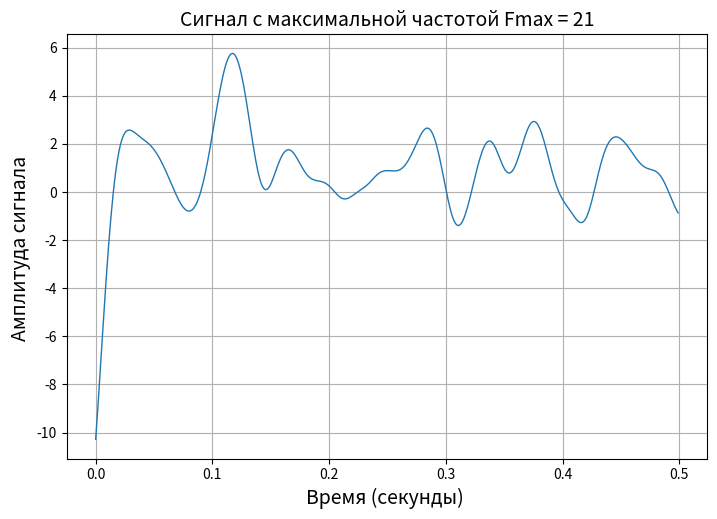

Python code for this plot: (Note: this script raises an exception after producing the figure.)
import numpy
import numpy as np
import scipy
import matplotlib.pyplot as plt
from numpy import fft
from scipy import signal
# вариант 10 Замерець
n = 500
Fs = 1000
Fmax = 21
F_filter = 28
random = numpy.random.normal(0, 10,  n)
time_line_ox = numpy.arange(n)/Fs
w = Fmax/(Fs/2)
parameters_filter = scipy.signal.butter(3, w, 'low', output='sos')
filtered_signal = scipy.signal.sosfiltfilt(parameters_filter, random)
# график 1
fig, ax = plt.subplots(figsize=(21/2.54, 14/2.54))
ax.plot(time_line_ox, filtered_signal, linewidth = 1)
ax.set_xlabel("Время (секунды) ", fontsize = 14)
ax.set_ylabel("Амплитуда сигнала ", fontsize = 14)
plt.title("Сигнал с максимальной частотой Fmax = 21", fontsize = 14)
ax.grid()
fig.savefig('./figures/' + 'график 1' + '.png', dpi = 600)
dpi = 600
# расчет для второго графика
spectrum = scipy.fft.fft(filtered_signal)
spectrum = numpy.abs(scipy.fft.fftshift(spectrum))
length_signal = n
freq_countdown = scipy.fft.fftfreq(length_signal, 1/length_signal)
freq_countdown = scipy.fft.fftshift(freq_countdown)
#второй график
fig, ax = plt.subplots(figsize=(21/2.54, 14/2.54))
ax.plot(freq_countdown, spectrum, linewidth = 1)
ax.set_xlabel("Частота (Гц)", fontsize = 14)
ax.set_ylabel("Амплитуда спектра ", fontsize = 14)
plt.title("Спектр сигнала с максимальной частотой Fmax = 21", fontsize = 14)
ax.grid()
fig.savefig('./figures/' + 'график 2' + '.png', dpi=600)
# Практична робота №3
discrete_signals = []
steps = (2, 4, 8, 16)
for Dt in steps:
    discrete_signal = numpy.zeros(n)
    for i in range(0, round(n / Dt)):
        discrete_signal[i * Dt] = filtered_signal[i * Dt]
    discrete_signals.append(list(discrete_signal))

fig, ax = plt.subplots(2, 2, figsize=(21 / 2.54, 14 / 2.54))
s = 0
for i in range(0, 2):
    for j in range(0, 2):
        ax[i][j].plot(time_line_ox, discrete_signals[s], linewidth=1)
        ax[i][j].grid()
        s += 1
fig.supxlabel('Время (секунди)', fontsize=14)
fig.supylabel('Амплитуда сигнала', fontsize=14)
fig.suptitle(f'Сигнал с шагом дискретизации Dt = {steps}', fontsize=14)
fig.savefig('./figures/' + 'график 3' + '.png', dpi=600)

discrete_spectrums = []
for Ds in discrete_signals:
    spectrum = fft.fft(Ds)
    spectrum = numpy.abs(fft.fftshift(spectrum))
    discrete_spectrums.append(list(spectrum))

freq_countdown = fft.fftfreq(n, 1 / n)
freq_countdown = fft.fftshift(freq_countdown)
fig, ax = plt.subplots(2, 2, figsize=(21 / 2.54, 14 / 2.54))
s = 0
for i in range(0, 2):
    for j in range(0, 2):
        ax[i][j].plot(freq_countdown, discrete_spectrums[s], linewidth=1)
        ax[i][j].grid()
        s += 1
fig.supxlabel('Частота (Гц) ', fontsize=14)
fig.supylabel('Амплитуда спектра', fontsize=14)
fig.suptitle(f'Спектры сигналов с шагом дискретизации Dt = {steps}', fontsize=14)
fig.savefig('./figures/' + 'график 4' + '.png', dpi=600)
w = F_filter / (Fs / 2)
parameters_filter = signal.butter(3, w, 'low', output='sos')
filtered_discretes_signal = []
for discrete_signal in discrete_signals:
    discrete_signal = signal.sosfiltfilt(parameters_filter, discrete_signal)
    filtered_discretes_signal.append(list(discrete_signal))
fig, ax = plt.subplots(2, 2, figsize=(21 / 2.54, 14 / 2.54))
s = 0
for i in range(0, 2):
    for j in range(0, 2):
        ax[i][j].plot(time_line_ox, filtered_discretes_signal[s], linewidth=1)
        ax[i][j].grid()
        s += 1
fig.supxlabel('Время (секунды)', fontsize=14)
fig.supylabel('Амплитуда сигнала', fontsize=14)
fig.suptitle(f'Востановленные аналоговые сигналы с шагом дискретизации Dt = {steps}', fontsize=14)
fig.savefig('./figures/' + 'график 5' + '.png', dpi=600)
dispersions = []
signal_noise = []
for i in range(len(steps)):
    E1 = filtered_discretes_signal[i] - filtered_signal
    dispersion = numpy.var(E1)
    dispersions.append(dispersion)
    signal_noise.append(numpy.var(filtered_signal) / dispersion)
fig, ax = plt.subplots(figsize=(21 / 2.54, 14 / 2.54))
ax.plot(steps, dispersions, linewidth=1)
ax.set_xlabel('Шаг дискретизации', fontsize=14)
ax.set_ylabel('Дисперсия', fontsize=14)
plt.title(f'Зависимость дисперсии от шага дискретизации', fontsize=14)
ax.grid()
fig.savefig('./figures/' + 'график 6' + '.png', dpi=600)
fig, ax = plt.subplots(figsize=(21 / 2.54, 14 / 2.54))
ax.plot(steps, signal_noise, linewidth=1)
ax.set_xlabel('Шаг дискретизации', fontsize=14)
ax.set_ylabel('ССШ', fontsize=14)
plt.title(f'Зависимость соотношения сигнал-шум от шага дискретизации', fontsize=14)
ax.grid()
fig.savefig('./figures/' + 'график 7' + '.png', dpi=600)
#PZ 4
bits_list = []
quantize_signals = []
num = 0
for M in [4, 16, 64, 256]:
    delta = (numpy.max(filtered_signal) - numpy.min(filtered_signal)) / (M - 1)
    quantize_signal = delta * np.round(filtered_signal / delta)
    quantize_signals.append(list(quantize_signal))
    quantize_levels = numpy.arange(numpy.min(quantize_signal), numpy.max(quantize_signal) + 1, delta)
    quantize_bit = numpy.arange(0, M)
    quantize_bit = [format(bits, '0' + str(int(numpy.log(M) / numpy.log(2))) + 'b') for bits in quantize_bit]
    quantize_table = numpy.c_[quantize_levels[:M], quantize_bit[:M]]
    fig, ax = plt.subplots(figsize=(14 / 2.54, M / 2.54))
    table = ax.table(cellText=quantize_table, colLabels=['Значение сигнала', 'Кодовая последовательность'], loc='center')
    table.set_fontsize(14)
    table.scale(1, 2)
    ax.axis('off')
    fig.savefig('./figures/' + 'Таблица квантования для %d уровней ' % M + '.png', dpi=600)
    bits = []
    for signal_value in quantize_signal:
        for index, value in enumerate(quantize_levels[:M]):
            if numpy.round(numpy.abs(signal_value - value), 0) == 0:
                bits.append(quantize_bit[index])
                break

    bits = [int(item) for item in list(''.join(bits))]
    bits_list.append(bits)
    fig, ax = plt.subplots(figsize=(21 / 2.54, 14 / 2.54))
    ax.step(numpy.arange(0, len(bits)), bits, linewidth=0.1)
    ax.set_xlabel('Биты', fontsize=14)
    ax.set_ylabel('Амплитуда сигнала', fontsize=14)
    plt.title(f'Кодовая последовательность при количестве уровней квантования {M}', fontsize=14)
    ax.grid()
    fig.savefig('./figures/' + 'График %d ' % (8 + num) + '.png', dpi=600)
    num += 1
dispersions = []
signal_noise = []
for i in range(4):
    E1 = quantize_signals[i] - filtered_signal
    dispersion = numpy.var(E1)
    dispersions.append(dispersion)
    signal_noise.append(numpy.var(filtered_signal) / dispersion)
fig, ax = plt.subplots(2, 2, figsize=(21 / 2.54, 14 / 2.54))
s = 0
for i in range(0, 2):
    for j in range(0, 2):
        ax[i][j].plot(time_line_ox, quantize_signals[s], linewidth=1)
        ax[i][j].grid()
        s += 1
fig.supxlabel('Время (секунды)', fontsize=14)
fig.supylabel('Амплитуда сигнала', fontsize=14)
fig.suptitle(f'Цифровые сигналы с уровнями квантования (4, 16, 64, 256)', fontsize=14)
fig.savefig('./figures/' + 'график 12' + '.png', dpi=600)
fig, ax = plt.subplots(figsize=(21 / 2.54, 14 / 2.54))
ax.plot([4, 16, 64, 256], dispersions, linewidth=1)
ax.set_xlabel('Количество уровней квантования', fontsize=14)
ax.set_ylabel('Дисперсия', fontsize=14)
plt.title(f'Зависимость дисперсии от количества уровней квантования', fontsize=14)
ax.grid()
fig.savefig('./figures/' + 'график 13' + '.png', dpi=600)
fig, ax = plt.subplots(figsize=(21 / 2.54, 14 / 2.54))
ax.plot([4, 16, 64, 256], signal_noise, linewidth=1)
ax.set_xlabel('Количество уровней квантования', fontsize=14)
ax.set_ylabel('ССШ', fontsize=14)
plt.title(f'Зависимость соотношения сигнал-шум от количества уровней квантования', fontsize=14)
ax.grid()
fig.savefig('./figures/' + 'график 14' + '.png', dpi=600)
print("sign.noise: ", signal_noise)